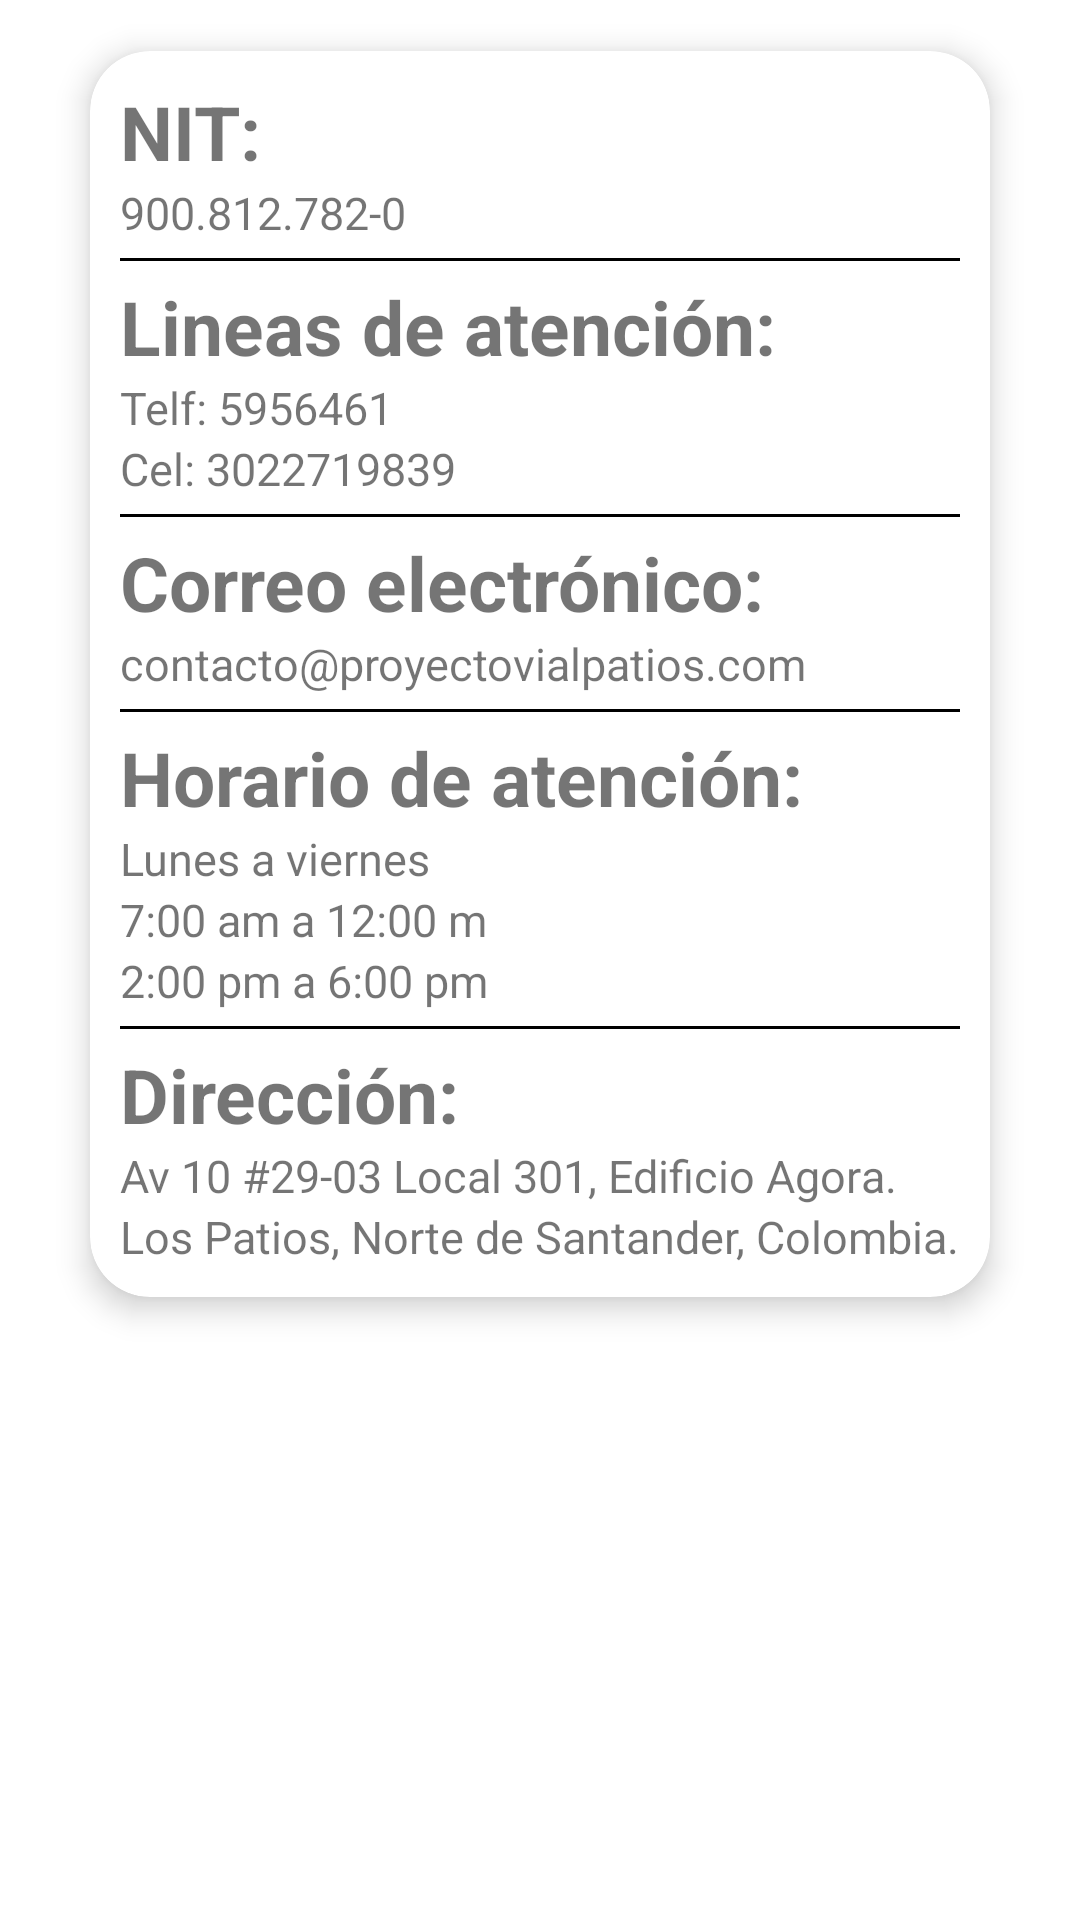

Write the Android layout XML for this screen, with the resource values it uses.
<!-- AndroidManifest.xml: application theme Theme.Utpvlp_company -->
<!-- res/layout/fragment_contact_us.xml -->
<?xml version="1.0" encoding="utf-8"?>
<FrameLayout xmlns:android="http://schemas.android.com/apk/res/android"
    xmlns:tools="http://schemas.android.com/tools"
    android:layout_width="match_parent"
    android:layout_height="match_parent"
    xmlns:app="http://schemas.android.com/apk/res-auto"
    tools:context=".ContactUsFragment">

    <LinearLayout
        android:layout_width="match_parent"
        android:layout_height="wrap_content"
        android:orientation="vertical">
        <ScrollView
            android:layout_width="match_parent"
            android:layout_height="wrap_content">
            <LinearLayout
                android:layout_width="match_parent"
                android:layout_height="wrap_content"
                android:orientation="vertical"
                android:gravity="center">
                <LinearLayout
                    android:layout_width="wrap_content"
                    android:layout_height="wrap_content"
                    android:orientation="vertical">
                    <androidx.cardview.widget.CardView
                        android:layout_width="match_parent"
                        android:layout_height="wrap_content"
                        android:animateLayoutChanges="true"
                        app:cardCornerRadius="@dimen/corner_r"
                        app:cardElevation="@dimen/card_e"
                        app:cardUseCompatPadding="true"
                        android:layout_margin="@dimen/margin_card">>
                        <LinearLayout
                            android:layout_width="match_parent"
                            android:layout_height="wrap_content"
                            android:orientation="vertical">
                            <TextView
                                android:layout_width="wrap_content"
                                android:layout_height="wrap_content"
                                android:gravity="center_vertical"
                                android:text="@string/nit_t_cu"
                                android:textSize="@dimen/title_t"
                                android:textStyle="bold"
                                android:layout_marginTop="@dimen/margin_card_intern"
                                android:layout_marginHorizontal="@dimen/margin_card_intern"/>

                            <TextView
                                android:layout_width="wrap_content"
                                android:layout_height="wrap_content"
                                android:gravity="center_vertical"
                                android:text="@string/nit_d_cu"
                                android:textSize="@dimen/description_t"
                                android:layout_marginBottom="@dimen/margin_card_bottom"
                                android:layout_marginHorizontal="@dimen/margin_card_intern"/>
                            <View
                                android:layout_width="match_parent"
                                android:layout_height="@dimen/view_height"
                                android:background="@color/black"
                                android:layout_marginHorizontal="@dimen/margin_horizontal_general"/>
                            <TextView
                                android:layout_width="wrap_content"
                                android:layout_height="wrap_content"
                                android:gravity="center_vertical"
                                android:text="@string/telefono_t_cu"
                                android:textSize="@dimen/title_t"
                                android:textStyle="bold"
                                android:layout_marginTop="@dimen/margin_card_bottom"
                                android:layout_marginHorizontal="@dimen/margin_card_intern"/>
                            <TextView
                                android:layout_width="wrap_content"
                                android:layout_height="wrap_content"
                                android:gravity="center_vertical"
                                android:text="@string/telefono_d_cu"
                                android:textSize="@dimen/description_t"
                                android:layout_marginHorizontal="@dimen/margin_card_intern"/>
                            <TextView
                                android:layout_width="wrap_content"
                                android:layout_height="wrap_content"
                                android:gravity="center_vertical"
                                android:text="@string/celular_d_cu"
                                android:textSize="@dimen/description_t"
                                android:layout_marginBottom="@dimen/margin_card_bottom"
                                android:layout_marginHorizontal="@dimen/margin_card_intern"/>
                            <View
                                android:layout_width="match_parent"
                                android:layout_height="@dimen/view_height"
                                android:background="@color/black"
                                android:layout_marginHorizontal="@dimen/margin_horizontal_general"/>
                            <TextView
                                android:layout_width="wrap_content"
                                android:layout_height="wrap_content"
                                android:gravity="center_vertical"
                                android:text="@string/correo_t_cu"
                                android:textSize="@dimen/title_t"
                                android:textStyle="bold"
                                android:layout_marginTop="@dimen/margin_card_bottom"
                                android:layout_marginHorizontal="@dimen/margin_card_intern"/>
                            <TextView
                                android:layout_width="wrap_content"
                                android:layout_height="wrap_content"
                                android:gravity="center_vertical"
                                android:text="@string/correo_d_cu"
                                android:textSize="@dimen/description_t"
                                android:layout_marginBottom="@dimen/margin_card_bottom"
                                android:layout_marginHorizontal="@dimen/margin_card_intern"/>
                            <View
                                android:layout_width="match_parent"
                                android:layout_height="@dimen/view_height"
                                android:background="@color/black"
                                android:layout_marginHorizontal="@dimen/margin_horizontal_general"/>

                            <TextView
                                android:layout_width="wrap_content"
                                android:layout_height="wrap_content"
                                android:gravity="center_vertical"
                                android:text="@string/horario_t_cu"
                                android:textSize="@dimen/title_t"
                                android:textStyle="bold"
                                android:layout_marginTop="@dimen/margin_card_bottom"
                                android:layout_marginHorizontal="@dimen/margin_card_intern"/>
                            <TextView
                                android:layout_width="wrap_content"
                                android:layout_height="wrap_content"
                                android:gravity="center_vertical"
                                android:text="@string/horario_1_d_cu"
                                android:textSize="@dimen/description_t"
                                android:layout_marginHorizontal="@dimen/margin_card_intern"/>
                            <TextView
                                android:layout_width="wrap_content"
                                android:layout_height="wrap_content"
                                android:gravity="center_vertical"
                                android:text="@string/horario_2_d_cu"
                                android:textSize="@dimen/description_t"
                                android:layout_marginHorizontal="@dimen/margin_card_intern"/>
                            <TextView
                                android:layout_width="wrap_content"
                                android:layout_height="wrap_content"
                                android:gravity="center_vertical"
                                android:text="@string/horario_3_d_cu"
                                android:textSize="@dimen/description_t"
                                android:layout_marginBottom="@dimen/margin_card_bottom"
                                android:layout_marginHorizontal="@dimen/margin_card_intern"/>
                            <View
                                android:layout_width="match_parent"
                                android:layout_height="@dimen/view_height"
                                android:background="@color/black"
                                android:layout_marginHorizontal="@dimen/margin_horizontal_general"/>
                            <TextView
                                android:layout_width="wrap_content"
                                android:layout_height="wrap_content"
                                android:gravity="center_vertical"
                                android:text="@string/direccion_t_cu"
                                android:textSize="@dimen/title_t"
                                android:textStyle="bold"
                                android:layout_marginTop="@dimen/margin_card_bottom"
                                android:layout_marginHorizontal="@dimen/margin_card_intern"/>
                            <TextView
                                android:layout_width="wrap_content"
                                android:layout_height="wrap_content"
                                android:gravity="center_vertical"
                                android:text="@string/direccion_1_d_cu"
                                android:textSize="@dimen/description_t"
                                android:layout_marginHorizontal="@dimen/margin_card_intern"/>
                            <TextView
                                android:layout_width="wrap_content"
                                android:layout_height="wrap_content"
                                android:gravity="center_vertical"
                                android:text="@string/direccion_2_d_cu"
                                android:textSize="@dimen/description_t"
                                android:layout_marginBottom="@dimen/margin_card_intern"
                                android:layout_marginHorizontal="@dimen/margin_card_intern"/>
                        </LinearLayout>
                    </androidx.cardview.widget.CardView>
                </LinearLayout>
            </LinearLayout>
        </ScrollView>
    </LinearLayout>
</FrameLayout>
<!-- resources referenced by this layout -->
<resources>
  <color name="black">#FF000000</color>
  <dimen name="card_e">6dp</dimen>
  <dimen name="corner_r">20dp</dimen>
  <dimen name="description_t">15sp</dimen>
  <dimen name="margin_card">2dp</dimen>
  <dimen name="margin_card_bottom">5dp</dimen>
  <dimen name="margin_card_intern">10dp</dimen>
  <dimen name="margin_horizontal_general">10dp</dimen>
  <dimen name="title_t">25sp</dimen>
  <dimen name="view_height">1dp</dimen>
  <string name="celular_d_cu">Cel: 3022719839</string>
  <string name="correo_d_cu">contacto@proyectovialpatios.com</string>
  <string name="correo_t_cu">Correo electrónico:</string>
  <string name="direccion_1_d_cu">Av 10 #29-03 Local 301, Edificio Agora.</string>
  <string name="direccion_2_d_cu">Los Patios, Norte de Santander, Colombia.</string>
  <string name="direccion_t_cu">Dirección:</string>
  <string name="horario_1_d_cu">Lunes a viernes</string>
  <string name="horario_2_d_cu">7:00 am a 12:00 m</string>
  <string name="horario_3_d_cu">2:00 pm a 6:00 pm</string>
  <string name="horario_t_cu">Horario de atención:</string>
  <string name="nit_d_cu">900.812.782-0</string>
  <string name="nit_t_cu">NIT:</string>
  <string name="telefono_d_cu">Telf: 5956461</string>
  <string name="telefono_t_cu">Lineas de atención:</string>
  <style name="Theme.Utpvlp_company" parent="Theme.MaterialComponents.DayNight.NoActionBar">
  
          
          <item name="colorPrimary">@color/blueUt</item>
          <item name="colorPrimaryVariant">@color/blueUt</item>
          <item name="colorOnPrimary">@color/white</item>
          
          <item name="colorSecondary">@color/teal_200</item>
          <item name="colorSecondaryVariant">@color/teal_700</item>
          <item name="colorOnSecondary">@color/black</item>
          
          <item name="android:statusBarColor" tools:targetApi="l">?attr/colorPrimaryVariant</item>
          
      </style>
  <color name="blueUt">#0088ff</color>
  <color name="white">#FFFFFFFF</color>
  <color name="teal_200">#FF03DAC5</color>
  <color name="teal_700">#FF018786</color>
</resources>
